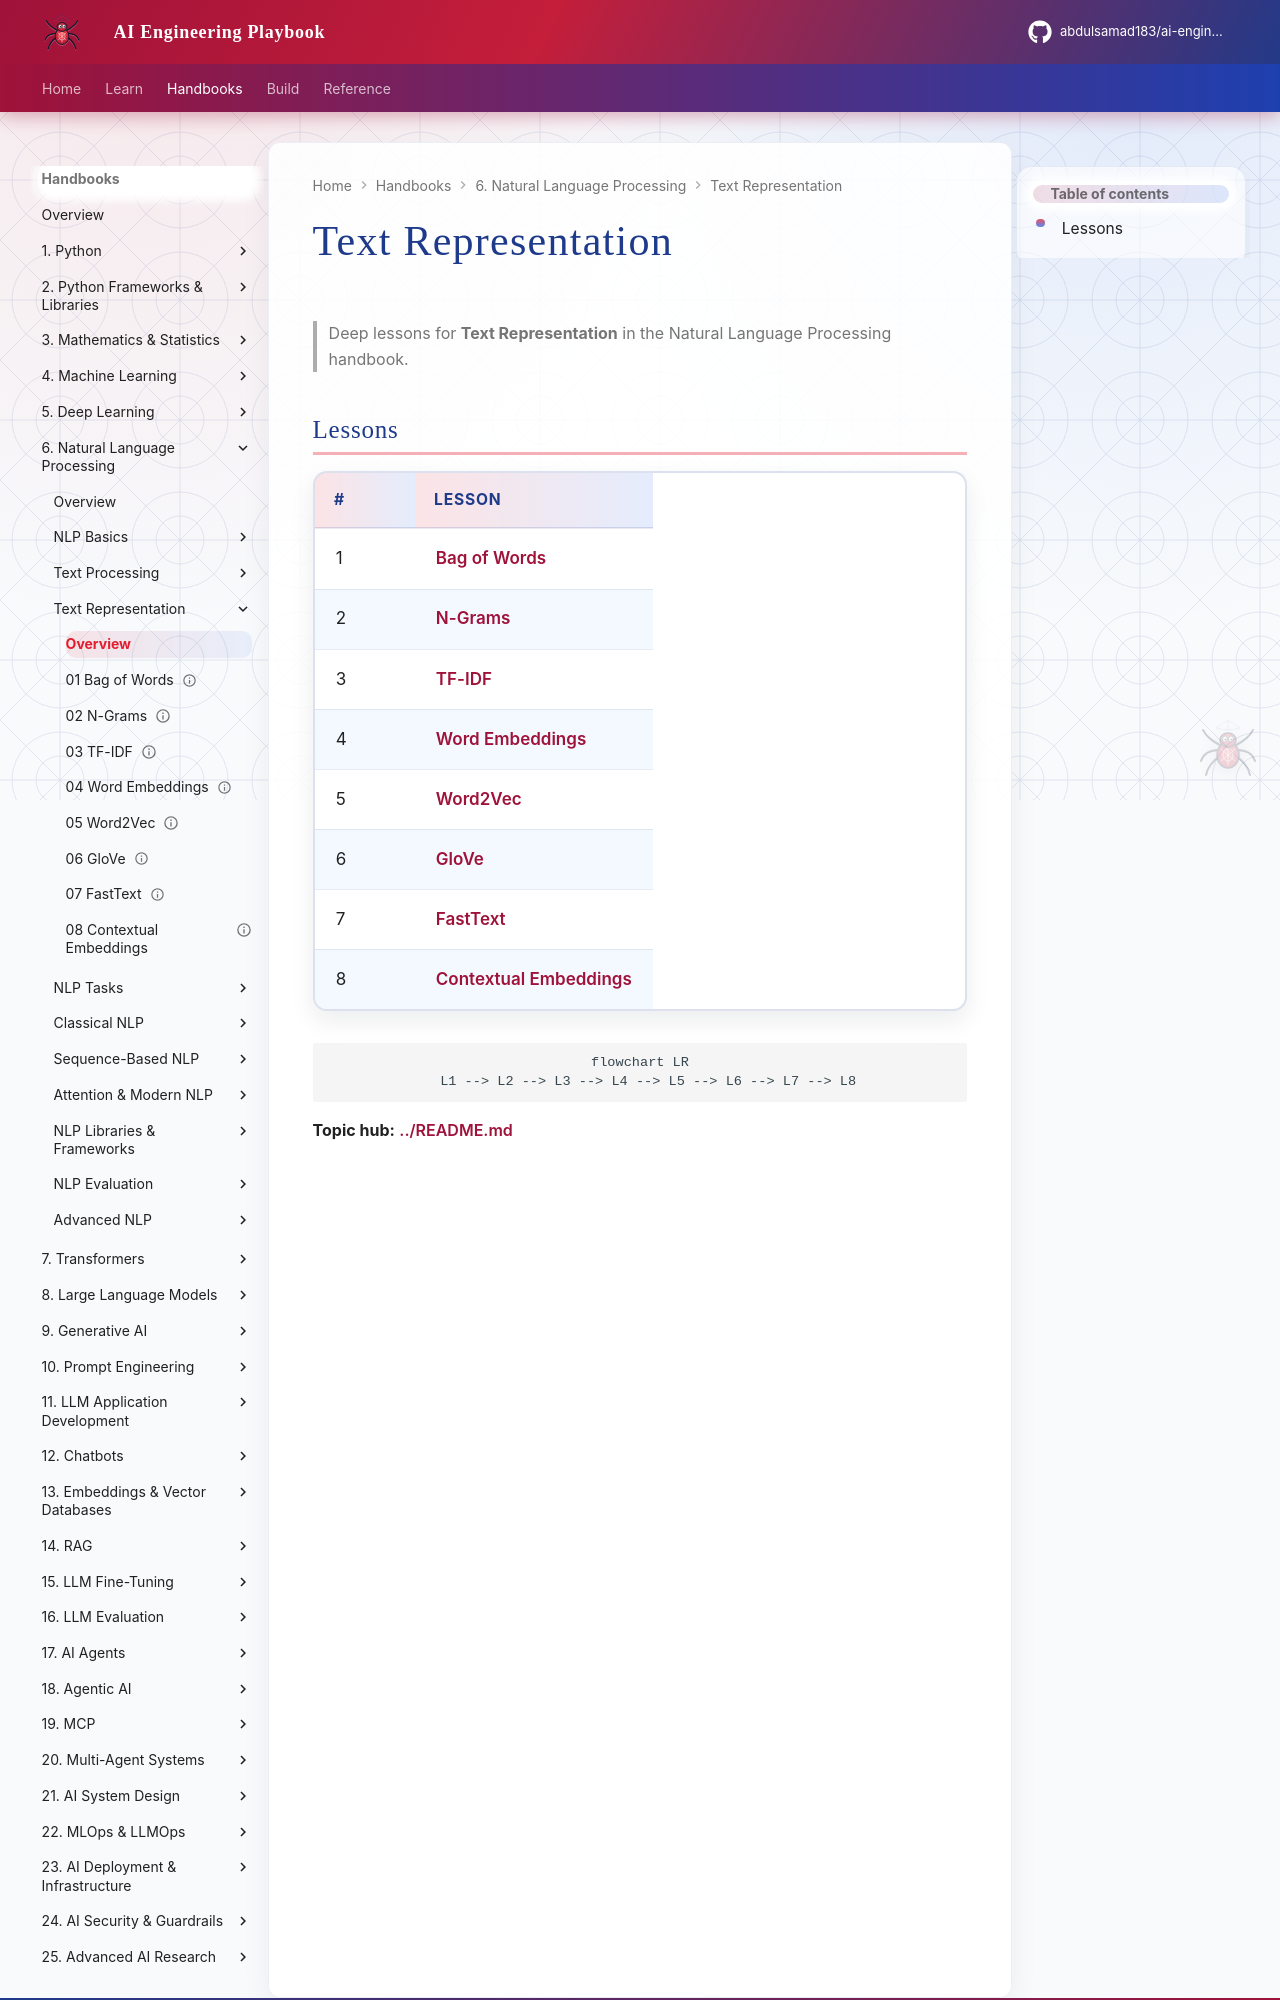

repository: abdulsamad183/ai-engineering-playbook · page: domains/natural-language-processing/text-representation/index.html · generator: mkdocs

# Text Representation

> Deep lessons for **Text Representation** in the Natural Language Processing handbook.

## Lessons

| # | Lesson |
|---|--------|
| 1 | [Bag of Words](01-bag-of-words.md) |
| 2 | [N-Grams](02-n-grams.md) |
| 3 | [TF-IDF](03-tf-idf.md) |
| 4 | [Word Embeddings](04-word-embeddings.md) |
| 5 | [Word2Vec](05-word2vec.md) |
| 6 | [GloVe](06-glove.md) |
| 7 | [FastText](07-fasttext.md) |
| 8 | [Contextual Embeddings](08-contextual-embeddings.md) |

```mermaid
flowchart LR
  L1 --> L2 --> L3 --> L4 --> L5 --> L6 --> L7 --> L8
```
